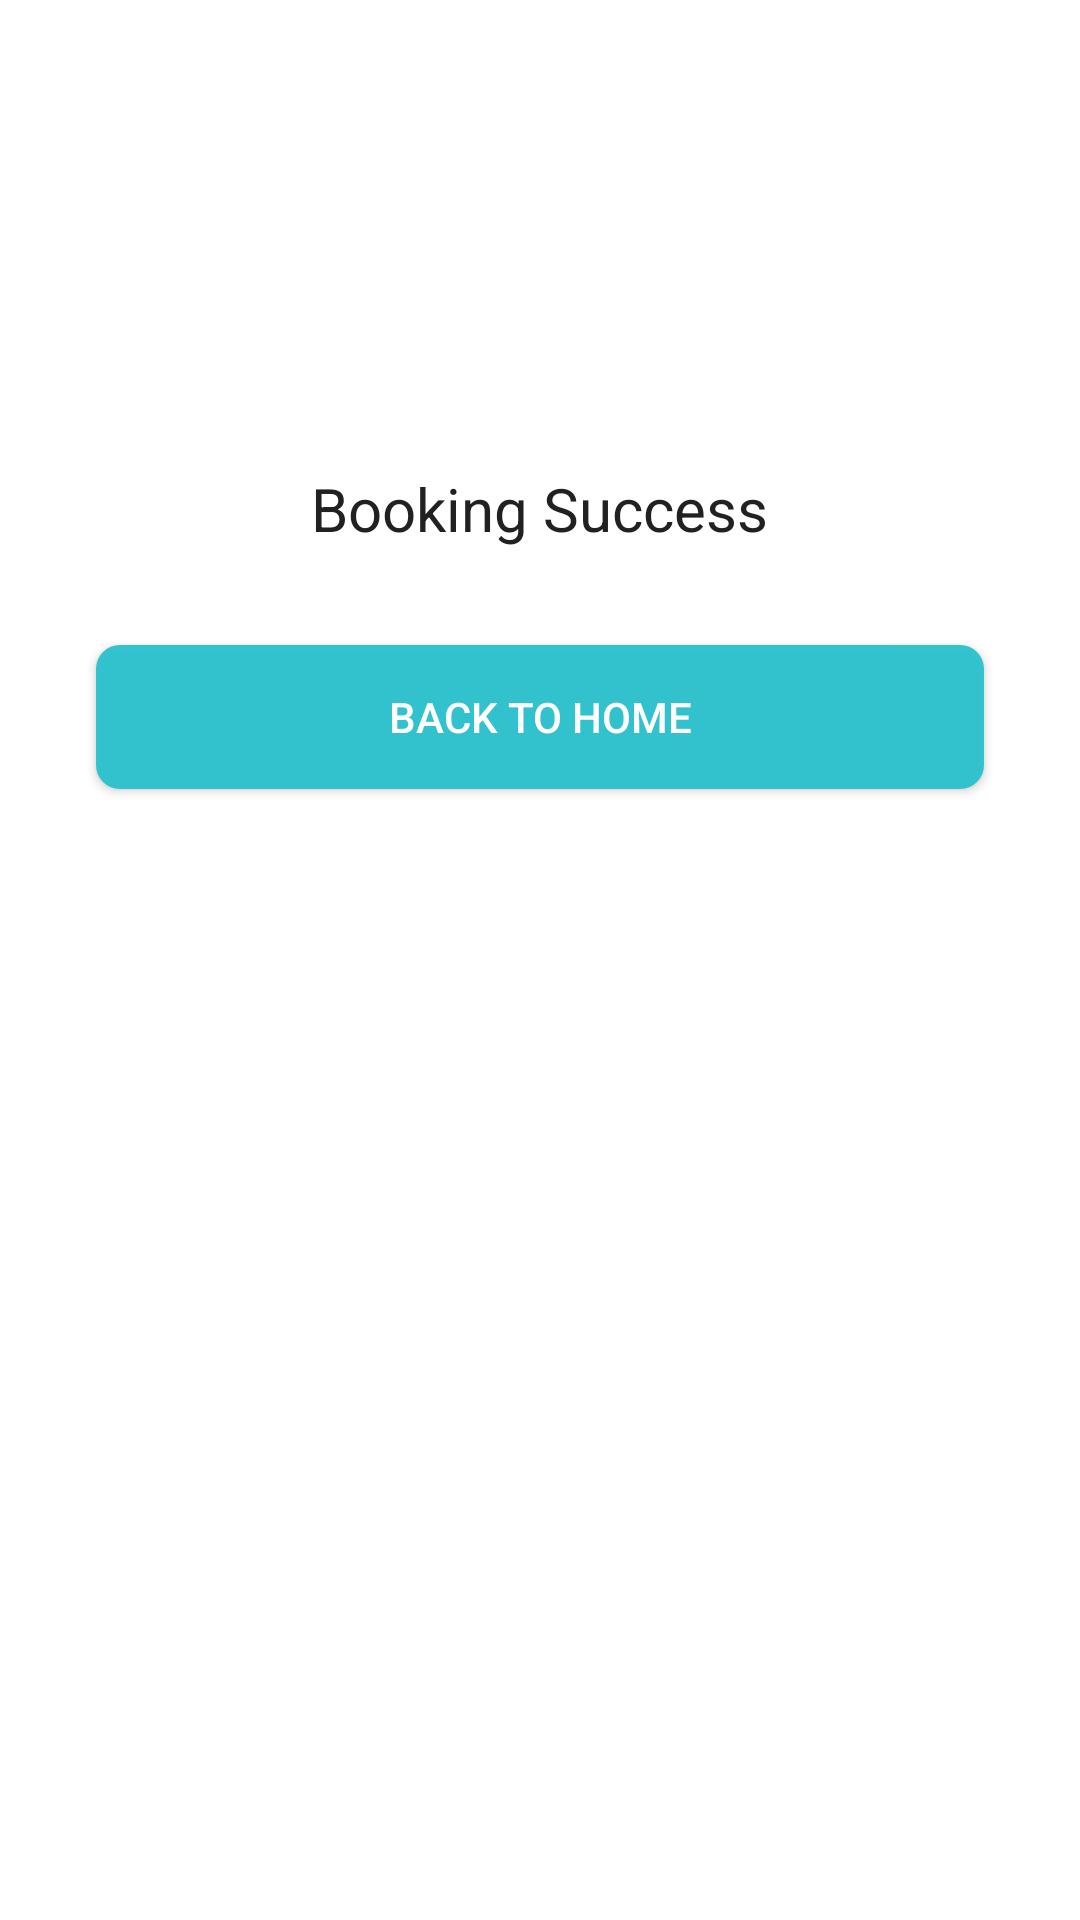

Reconstruct the res/layout file that produces this screen, plus the resources it refers to.
<!-- AndroidManifest.xml: application theme AppTheme -->
<!-- res/layout/activity_booking_resullt.xml -->
<?xml version="1.0" encoding="utf-8"?>
<LinearLayout xmlns:android="http://schemas.android.com/apk/res/android"
    xmlns:app="http://schemas.android.com/apk/res-auto"
    xmlns:tools="http://schemas.android.com/tools"
    android:layout_width="match_parent"
    android:layout_height="match_parent"
    android:background="@color/white"
    android:orientation="vertical"
    tools:context=".activities.BookingResultActivity">

    <com.google.android.material.appbar.AppBarLayout
        android:layout_width="match_parent"
        android:layout_height="wrap_content"
        android:theme="@style/AppTheme.AppBarOverlay"
        app:elevation="0dp">

        <androidx.appcompat.widget.Toolbar
            android:id="@+id/toolbar"
            android:layout_width="match_parent"
            android:layout_height="?attr/actionBarSize"
            android:background="@color/white"
            app:popupTheme="@style/AppTheme.PopupOverlay" />

    </com.google.android.material.appbar.AppBarLayout>

    <LinearLayout
        android:layout_width="match_parent"
        android:layout_height="match_parent"
        android:background="@color/white"
        android:orientation="vertical"
        app:layout_behavior="@string/appbar_scrolling_view_behavior">

        <ImageView
            android:layout_width="120dp"
            android:layout_height="100dp"
            android:layout_gravity="center"
            android:src="@drawable/ic_check" />

        <TextView
            android:id="@+id/tv_cinema_name_result"
            android:layout_width="wrap_content"
            android:layout_height="wrap_content"
            android:layout_gravity="center"
            android:text="Booking Success"
            android:textColor="@color/primary_text"
            android:textSize="@dimen/text_regular_3x" />


        <Button
            android:id="@+id/button_ok"
            android:layout_width="match_parent"
            android:layout_height="wrap_content"
            android:layout_alignParentBottom="true"
            android:layout_margin="32dp"
            android:background="@drawable/roundedbutton"
            android:text="Back to Home"
            android:textColor="@color/white" />

    </LinearLayout>

</LinearLayout>
<!-- resources referenced by this layout -->
<resources>
  <color name="primary_text">#212121</color>
  <color name="white">#fff</color>
  <dimen name="text_regular_3x">20sp</dimen>
  <!-- drawable roundedbutton (drawable) -->
  <?xml version="1.0" encoding="utf-8"?>
  <shape xmlns:android="http://schemas.android.com/apk/res/android"
      android:shape="rectangle">
      <solid android:color="#FC31C3CE" />
      <corners
          android:bottomLeftRadius="8dp"
          android:bottomRightRadius="8dp"
          android:topLeftRadius="8dp"
          android:topRightRadius="8dp" />
  </shape>
  <style name="AppTheme.AppBarOverlay" parent="ThemeOverlay.AppCompat.Dark.ActionBar" />
  <style name="AppTheme.PopupOverlay" parent="ThemeOverlay.AppCompat.Light" />
  <style name="AppTheme" parent="Theme.AppCompat.Light.DarkActionBar">
          
          <item name="colorPrimary">@color/primary</item>
          <item name="colorPrimaryDark">@color/primary_dark</item>
          <item name="colorAccent">@color/accent</item>
      </style>
  <color name="primary">#0d4f8b</color>
  <color name="primary_dark">#003663</color>
  <color name="accent">#FC31C3CE</color>
</resources>
